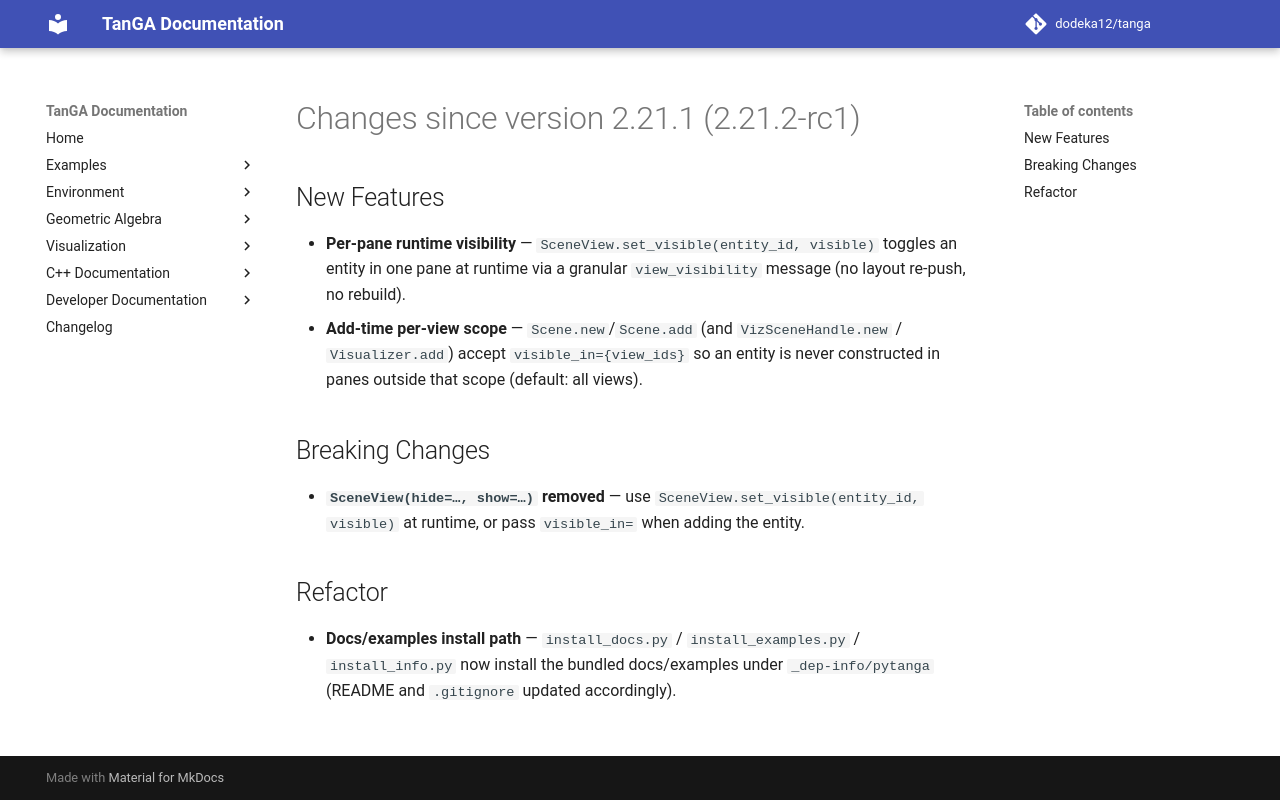

repository: dodeka12/tanga · page: v2.27.0/changelog/2026/10/20_4d22d807b/index.html · generator: mkdocs

# Changes since version 2.21.1 (2.21.2-rc1)

## New Features
- **Per-pane runtime visibility** — `SceneView.set_visible(entity_id, visible)`
  toggles an entity in one pane at runtime via a granular `view_visibility`
  message (no layout re-push, no rebuild).
- **Add-time per-view scope** — `Scene.new`/`Scene.add` (and `VizSceneHandle.new` /
  `Visualizer.add`) accept `visible_in={view_ids}` so an entity is never
  constructed in panes outside that scope (default: all views).

## Breaking Changes
- **`SceneView(hide=…, show=…)` removed** — use `SceneView.set_visible(entity_id,
  visible)` at runtime, or pass `visible_in=` when adding the entity.

## Refactor
- **Docs/examples install path** — `install_docs.py` / `install_examples.py` /
  `install_info.py` now install the bundled docs/examples under
  `_dep-info/pytanga` (README and `.gitignore` updated accordingly).
